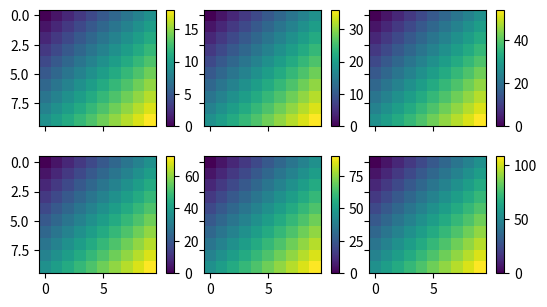
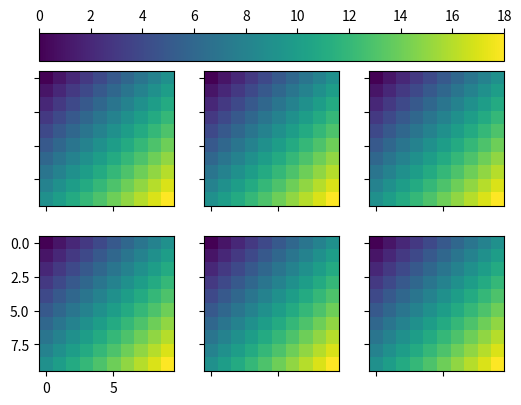
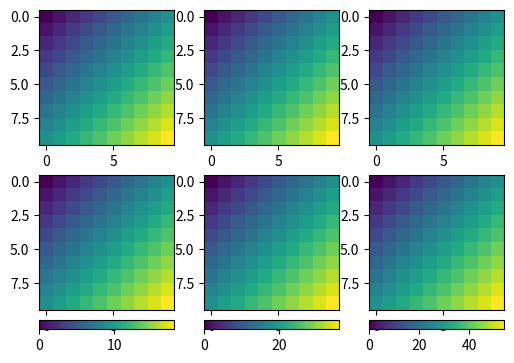
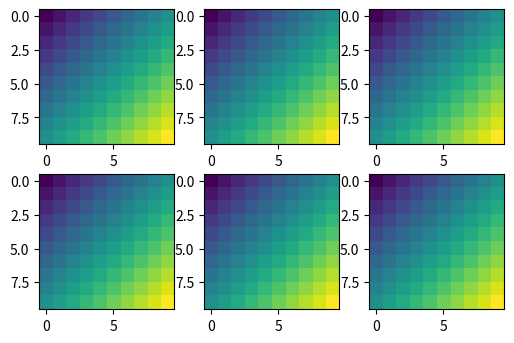

Here is the Python script that generated these plots, in order:
# ImageGrid with cbar_mode each/single/edge, cbar_location sides and label_mode; positions and colorbar axes read back.
import numpy as np
import matplotlib
matplotlib.use("agg")
import matplotlib.pyplot as plt
from mpl_toolkits.axes_grid1 import ImageGrid

data = np.add.outer(np.arange(10), np.arange(10))
for cbar_mode, loc, label_mode in [("each", "right", "L"), ("single", "top", "1"), ("edge", "bottom", "all"),
                                   (None, "right", "keep")]:
    fig = plt.figure(figsize=(6, 5), dpi=60)
    grid = ImageGrid(fig, 111, nrows_ncols=(2, 3), axes_pad=0.3, cbar_mode=cbar_mode, cbar_location=loc,
                     cbar_pad=0.1, cbar_size="7%", label_mode=label_mode, share_all=True)
    for k, ax in enumerate(grid):
        im = ax.imshow(data * (k + 1), cmap="viridis")
        if cbar_mode is not None:
            grid.cbar_axes[k].colorbar(im)
    fig.canvas.draw()
    print(cbar_mode, loc, label_mode, len(grid), grid.get_geometry(), grid.ngrids)
    print([round(v, 3) for v in grid[0].get_position().bounds], [round(v, 3) for v in grid[-1].get_position().bounds])
    print([a.get_visible() for a in grid.cbar_axes])
    print([a.xaxis.get_ticklabels()[0].get_visible() if a.xaxis.get_ticklabels() else None for a in grid])
    fig.savefig(f"imagegrid_{cbar_mode}.png")
    plt.close(fig)
fig = plt.figure(figsize=(5, 4))
grid = ImageGrid(fig, (0.1, 0.1, 0.8, 0.8), nrows_ncols=(1, 3), axes_pad=(0.1, 0.4), aspect=False, direction="column")
print(len(grid.axes_all), len(grid.axes_row), len(grid.axes_column), grid.get_aspect())
grid.set_label_mode("all")
grid.set_axes_pad((0.5, 0.5))
fig.canvas.draw()
print([round(v, 3) for v in grid[1].get_position().bounds], grid.get_axes_pad())
